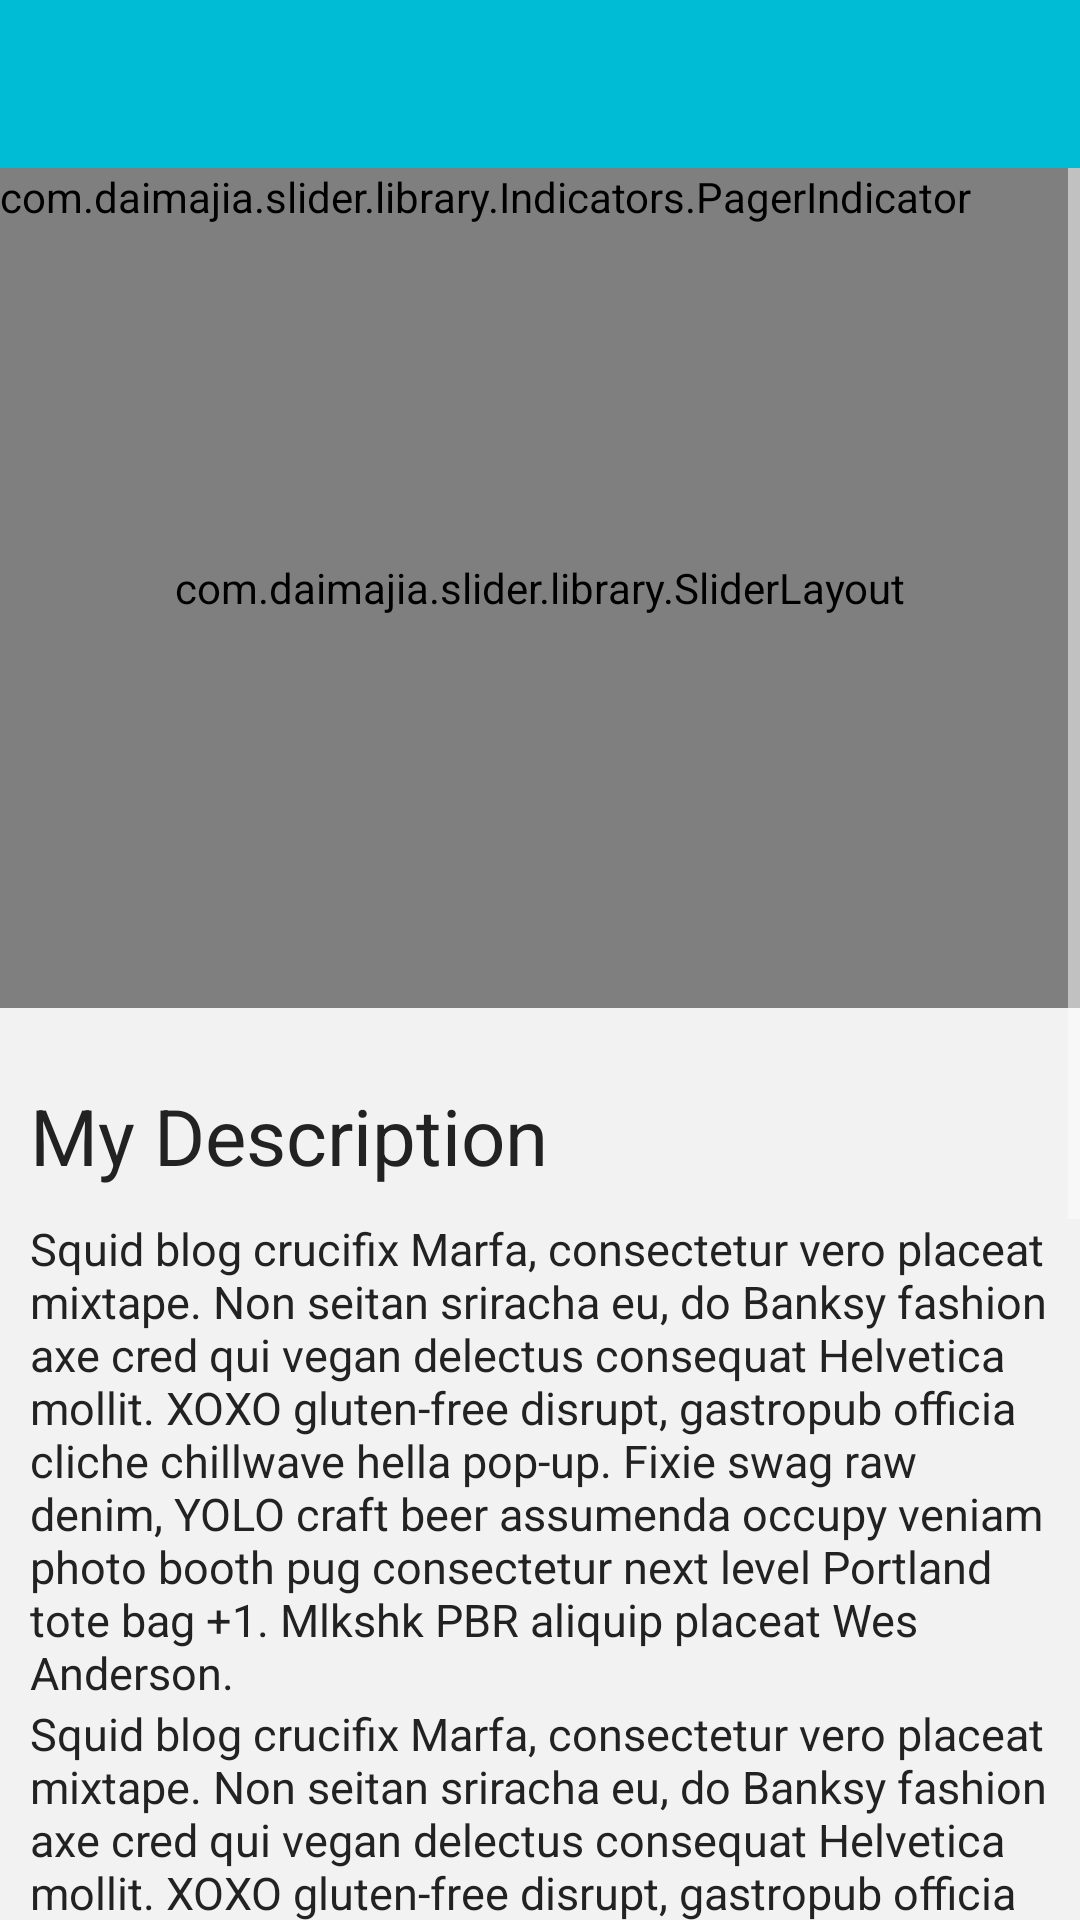

This screen was rendered from an Android layout file. Write that file and the resources it references.
<!-- AndroidManifest.xml: application theme AppTheme -->
<!-- res/layout/detailprop_layout.xml -->
<?xml version="1.0" encoding="utf-8"?>
<FrameLayout xmlns:android="http://schemas.android.com/apk/res/android"
    android:layout_width="match_parent"
    android:layout_height="match_parent"
    xmlns:card_view="http://schemas.android.com/apk/res-auto"
    android:fillViewport="true">
    <android.support.design.widget.AppBarLayout
        android:layout_width="match_parent"
        android:layout_height="wrap_content"
        android:theme="@style/AppTheme.AppBarOverlay">
        <android.support.v7.widget.Toolbar
            android:id="@+id/toolbardetail"
            android:layout_width="match_parent"
            android:layout_height="?attr/actionBarSize"
            android:background="#00BCD4" />

        <ScrollView
            android:layout_width="match_parent"
            android:layout_height="wrap_content">


            <LinearLayout
                android:layout_width="match_parent"
                android:layout_height="match_parent"
                android:orientation="vertical"
                android:background="#f2f2f2">
                <RelativeLayout
                    android:layout_width="match_parent"
                    android:layout_height="280dp">
                    <com.daimajia.slider.library.SliderLayout
                        android:id="@+id/slider"
                        android:layout_width="match_parent"
                        android:layout_height="300dp"
                        />
                    <com.daimajia.slider.library.Indicators.PagerIndicator
                        android:id="@+id/custom_indicator"
                        android:layout_width="wrap_content"
                        android:layout_height="wrap_content"
                        android:gravity="center"
                        />
                </RelativeLayout>

                <LinearLayout
                    android:layout_width="match_parent"
                    android:layout_height="wrap_content"
                    android:orientation="vertical"
                    android:paddingLeft="@dimen/main_screen_side_padding"
                    android:paddingRight="@dimen/main_screen_side_padding"
                    android:paddingTop="@dimen/text_top_padding">

                    <TextView
                        android:layout_width="match_parent"
                        android:layout_height="wrap_content"
                        android:textColor="@color/text_color"
                        android:textSize="@dimen/title_text_size"
                        android:text="@string/title"
                        android:id="@+id/txtdetail"
                        android:layout_marginBottom="@dimen/main_screen_side_padding" />

                    <TextView
                        android:layout_width="match_parent"
                        android:layout_height="wrap_content"
                        android:textColor="@color/text_color"
                        android:textSize="15sp"
                        android:id="@+id/description"
                        android:text="@string/text" />
                    <TextView
                        android:layout_width="match_parent"
                        android:layout_height="wrap_content"
                        android:textColor="@color/text_color"
                        android:textSize="15sp"
                        android:id="@+id/fakedata"
                        android:text="@string/text" />

                </LinearLayout>

                <com.google.android.gms.maps.MapView
                    android:layout_width="match_parent"
                    android:id="@+id/mapdetail"
                    android:clickable="true"
                    android:paddingLeft="10dp"
                    android:paddingRight="10dp"
                    android:layout_marginTop="50dp"
                    android:layout_marginBottom="50dp"
                    android:layout_height="200dp">

                </com.google.android.gms.maps.MapView>


            </LinearLayout>


        </ScrollView>
    </android.support.design.widget.AppBarLayout>


</FrameLayout>
<!-- resources referenced by this layout -->
<resources>
  <color name="text_color">#222222</color>
  <dimen name="main_screen_side_padding">10dp</dimen>
  <dimen name="text_top_padding">25dp</dimen>
  <dimen name="title_text_size">26sp</dimen>
  <string name="text">Squid blog crucifix Marfa, consectetur vero placeat mixtape. Non seitan sriracha eu, do Banksy fashion axe cred qui vegan delectus consequat Helvetica mollit. XOXO gluten-free disrupt, gastropub officia cliche chillwave hella pop-up. Fixie swag raw denim, YOLO craft beer assumenda occupy veniam photo booth pug consectetur next level Portland tote bag +1. Mlkshk PBR aliquip placeat Wes Anderson.</string>
  <string name="title">My Description</string>
  <style name="AppTheme.AppBarOverlay" parent="ThemeOverlay.AppCompat.Dark.ActionBar" />
  <style name="AppTheme" parent="Theme.AppCompat.Light.DarkActionBar">
          
          <item name="windowActionBar">false</item>
          <item name="windowNoTitle">true</item>
          <item name="colorPrimary">@color/colorPrimary</item>
          
          <item name="colorPrimaryDark">@color/colorPrimaryDark</item>
          <item name="colorAccent">@color/colorAccent</item>
      </style>
  <color name="colorPrimary">#2d5d82</color>
  <color name="colorPrimaryDark">#21425d</color>
  <color name="colorAccent">#01bcd5</color>
</resources>
